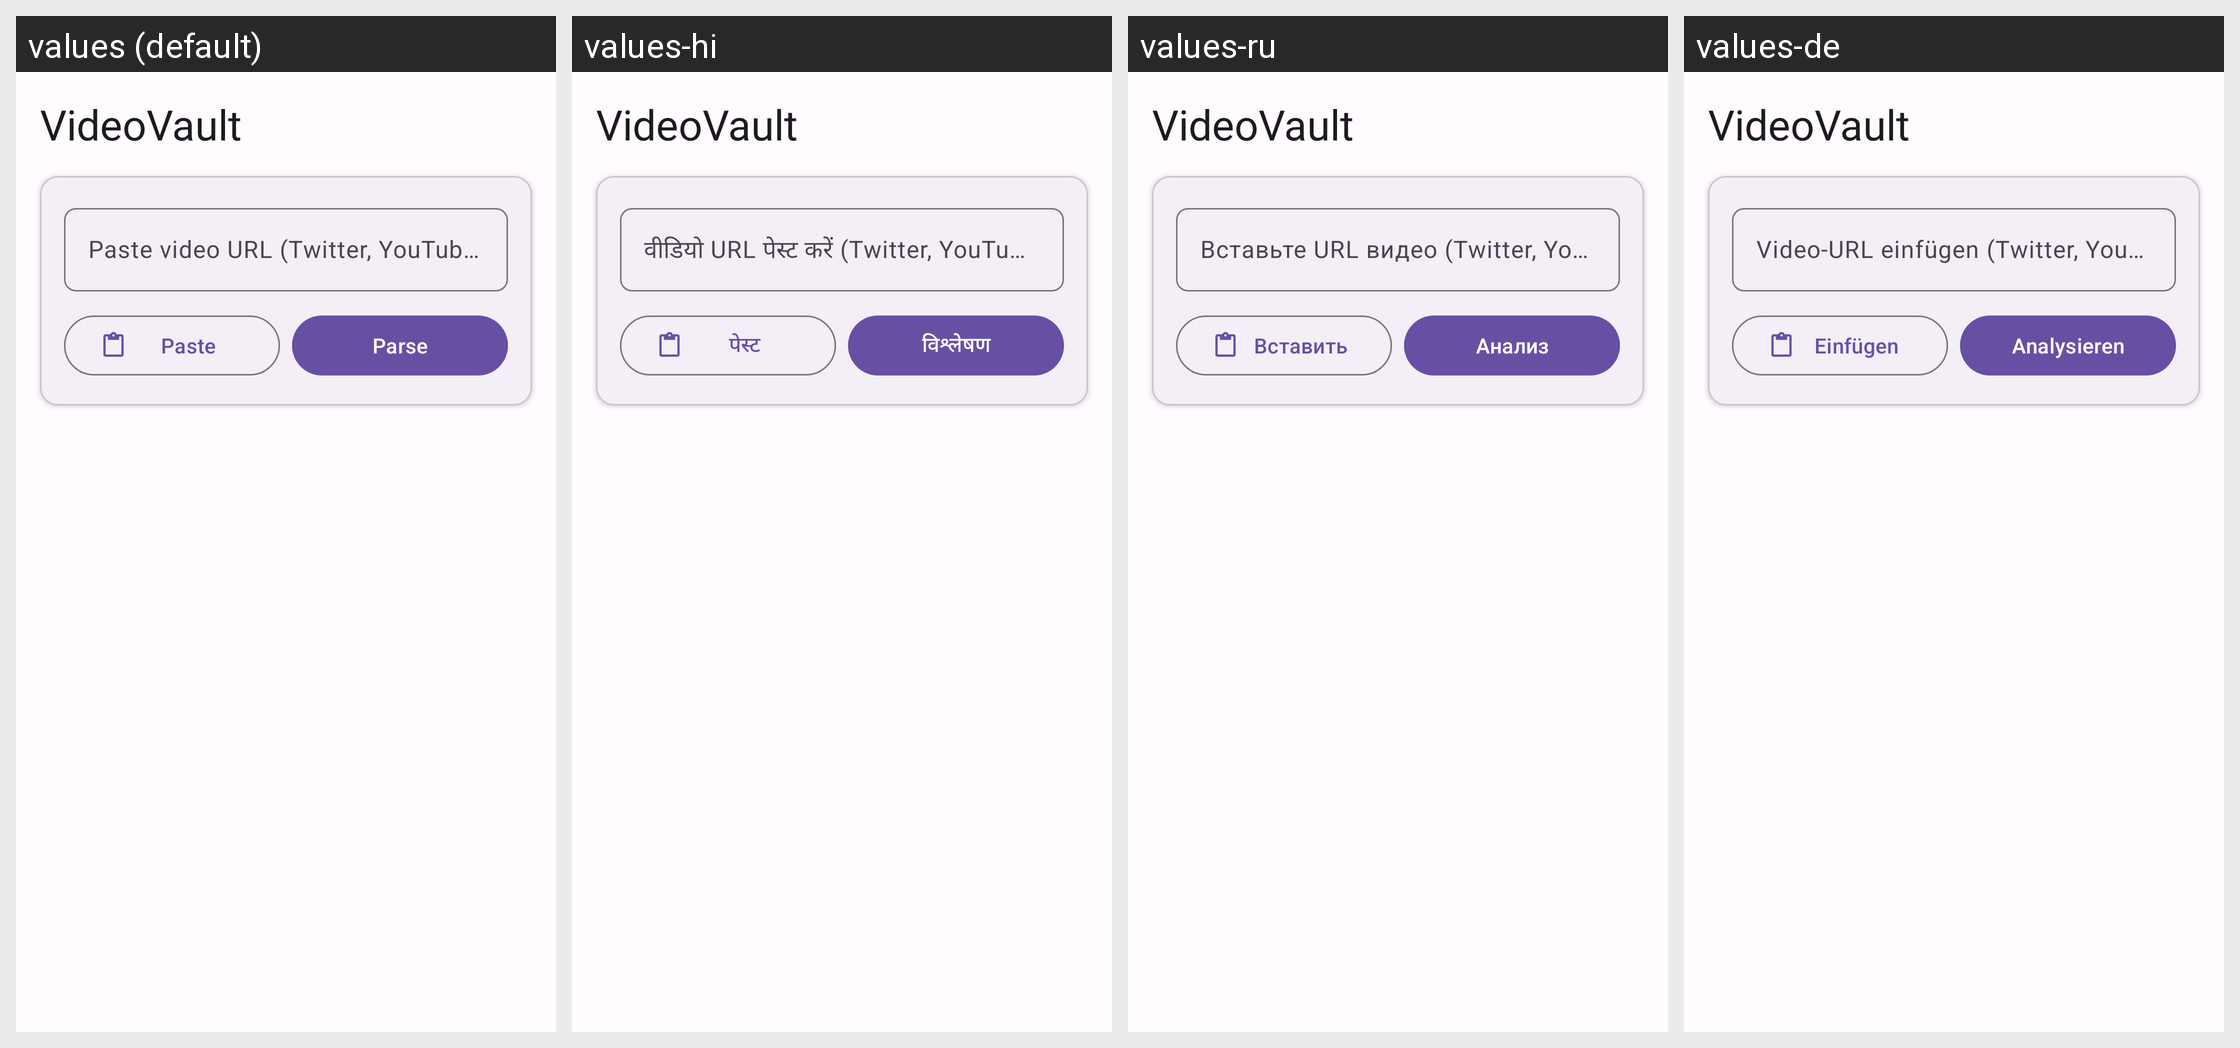

Strings drawn on this Android screen and how each of the app's shown locales translates them:
Android screen res/layout/fragment_home.xml rendered under 4 locales, left to right: values (default), values-hi, values-ru, values-de. Device: Nexus 5 (rendered at 1080×1920; each locale shown at half size, 540×960, under a caption strip naming it); theme Theme.VideoVault.
Other locales in the repository, not shown: values-ar, values-es, values-fr, values-ja, values-ko, values-zh.
Strings drawn on this screen, with the default value and each locale's value (text and hints the layout hard-codes, and strings that could not be matched under every locale, appear in the picture but are not listed):

hint_paste_url
  values: Paste video URL (Twitter, YouTube, TikTok…)
  values-hi: वीडियो URL पेस्ट करें (Twitter, YouTube, TikTok…)
  values-ru: Вставьте URL видео (Twitter, YouTube, TikTok…)
  values-de: Video-URL einfügen (Twitter, YouTube, TikTok…)

btn_paste
  values: Paste
  values-hi: पेस्ट
  values-ru: Вставить
  values-de: Einfügen

btn_parse
  values: Parse
  values-hi: विश्लेषण
  values-ru: Анализ
  values-de: Analysieren
